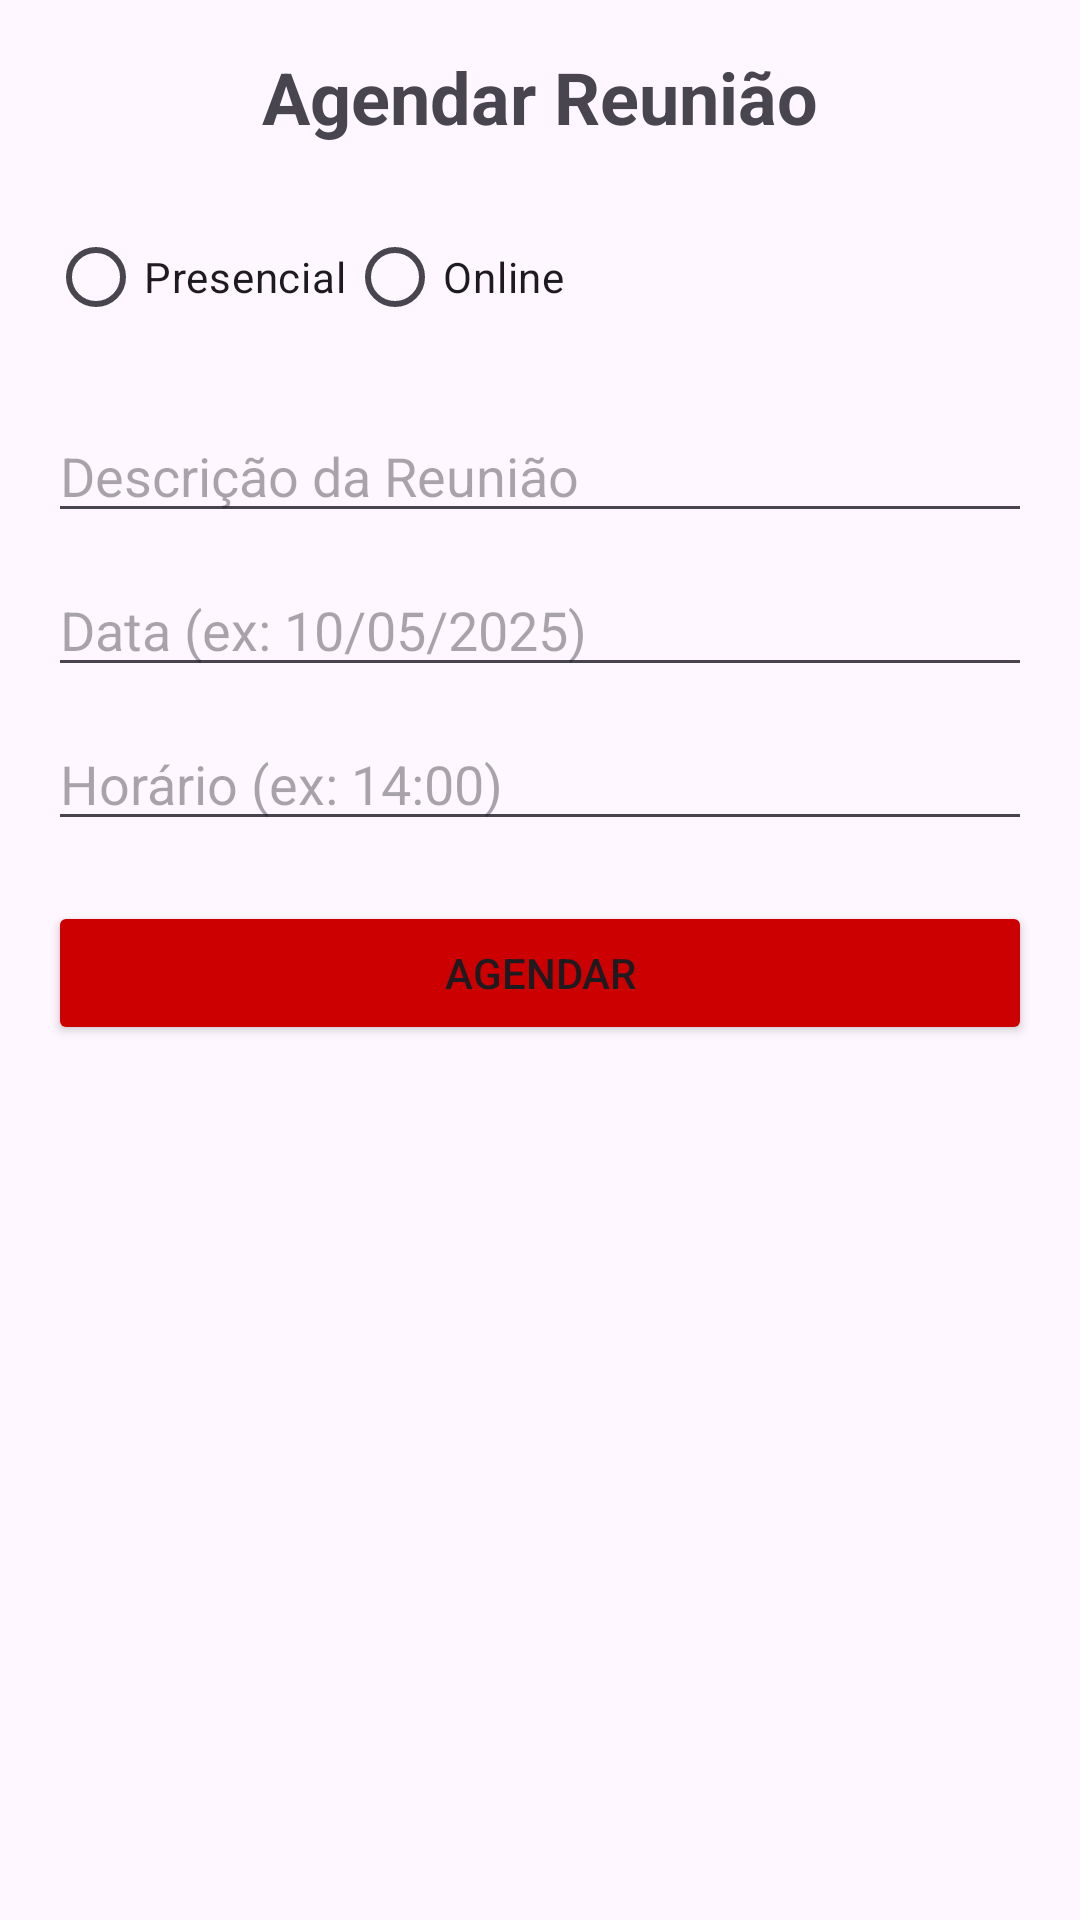

Layout XML and referenced resources for this Android screen:
<!-- AndroidManifest.xml: application theme Theme.Unifacilita10 -->
<!-- res/layout/activity_reuniao.xml -->
<?xml version="1.0" encoding="utf-8"?>
<androidx.constraintlayout.widget.ConstraintLayout
    xmlns:android="http://schemas.android.com/apk/res/android"
    xmlns:app="http://schemas.android.com/apk/res-auto"
    android:id="@+id/main"
    android:layout_width="match_parent"
    android:layout_height="match_parent"
    android:padding="16dp">

    
    <TextView
        android:id="@+id/txtTitulo"
        android:layout_width="0dp"
        android:layout_height="wrap_content"
        android:text="Agendar Reunião"
        android:textSize="24sp"
        android:textStyle="bold"
        android:gravity="center"
        app:layout_constraintTop_toTopOf="parent"
        app:layout_constraintStart_toStartOf="parent"
        app:layout_constraintEnd_toEndOf="parent"/>

    
    <RadioGroup
        android:id="@+id/radioTipo"
        android:layout_width="0dp"
        android:layout_height="wrap_content"
        android:orientation="horizontal"
        app:layout_constraintTop_toBottomOf="@id/txtTitulo"
        app:layout_constraintStart_toStartOf="parent"
        app:layout_constraintEnd_toEndOf="parent"
        android:layout_marginTop="20dp">

        <RadioButton
            android:id="@+id/radioPresencial"
            android:layout_width="wrap_content"
            android:layout_height="wrap_content"
            android:text="Presencial" />

        <RadioButton
            android:id="@+id/radioOnline"
            android:layout_width="wrap_content"
            android:layout_height="wrap_content"
            android:text="Online" />
    </RadioGroup>

    
    <EditText
        android:id="@+id/editDescricao"
        android:layout_width="0dp"
        android:layout_height="wrap_content"
        android:hint="Descrição da Reunião"
        android:inputType="textCapSentences"
        app:layout_constraintTop_toBottomOf="@id/radioTipo"
        app:layout_constraintStart_toStartOf="parent"
        app:layout_constraintEnd_toEndOf="parent"
        android:layout_marginTop="20dp"/>

    
    <EditText
        android:id="@+id/editData"
        android:layout_width="0dp"
        android:layout_height="wrap_content"
        android:hint="Data (ex: 10/05/2025)"
        android:inputType="date"
        app:layout_constraintTop_toBottomOf="@id/editDescricao"
        app:layout_constraintStart_toStartOf="parent"
        app:layout_constraintEnd_toEndOf="parent"
        android:layout_marginTop="10dp"/>

    
    <EditText
        android:id="@+id/editHorario"
        android:layout_width="0dp"
        android:layout_height="wrap_content"
        android:hint="Horário (ex: 14:00)"
        android:inputType="time"
        app:layout_constraintTop_toBottomOf="@id/editData"
        app:layout_constraintStart_toStartOf="parent"
        app:layout_constraintEnd_toEndOf="parent"
        android:layout_marginTop="10dp"/>

    <Button
        android:id="@+id/btnAgendar"
        android:layout_width="0dp"
        android:layout_height="wrap_content"
        android:text="Agendar"
        android:backgroundTint="@android:color/holo_red_dark"
        app:layout_constraintTop_toBottomOf="@id/editHorario"
        app:layout_constraintStart_toStartOf="parent"
        app:layout_constraintEnd_toEndOf="parent"
        android:layout_marginTop="20dp"/>

</androidx.constraintlayout.widget.ConstraintLayout>
<!-- resources referenced by this layout -->
<resources>
  <style name="Theme.Unifacilita10" parent="Base.Theme.Unifacilita10" />
  <style name="Base.Theme.Unifacilita10" parent="Theme.Material3.DayNight.NoActionBar">
          
          
      </style>
</resources>
